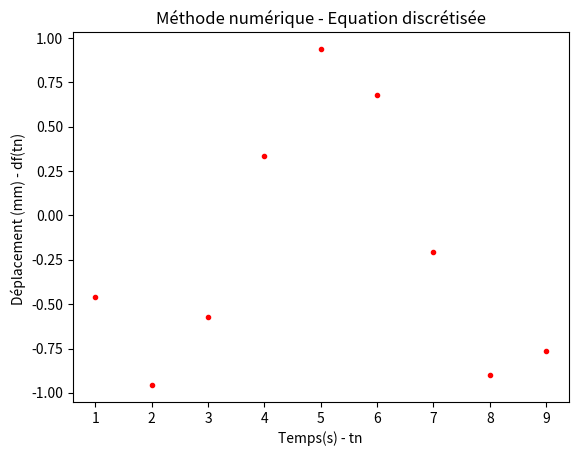

Generate this figure with matplotlib:
#!/usr/bin/env python3
# -*- coding: utf-8 -*-
"""
Created on Wed Feb 24 22:23:27 2021

[redacted]
"""

import matplotlib.pyplot as plt
import numpy as np

# Détermination de l'équation discrétisée de la fonction dérivé (dx(t)/dt)=-x0sin(wt)


# méthode numérique

# Données - constantes  
x0=1
w=1

# Initialisations
t=list(range(10))
x=[]
print("t = ",t)

# fonction x(t)=x0cos(wt)
for tn in t: 
    xn=x0*np.cos(w*tn)
    x.append(xn)
print("\nx=",x)

# fonction delta x et delta t
dx=np.zeros((len(x)-1))
dt=np.zeros((len(t)-1))

# Initialisation listes-tableaux de valeur des deltas 
# et de la fonction dérivée -> équation discrétisée ->  df= (dx/dt)
ldx=[]
ldt=[]
ldf=[]

# Boucle de calcul delta x 
for i in range(len(x)-1):
#    print("\nxi=",x[i])
    dx[i]=x[i+1]-x[i]
    x[i]=x[i+1]
    ldx.append(dx[i])
# Liste delta x     
print("\nldx=",ldx)

# Boucle de calcul delta t
for n in range(len(t)-1):
#    print("\ntn=",t[n])
    dt[n]=t[n+1]-t[n]
    t[n]=t[n+1]
    ldt.append(dt[n])
# Liste delta t
print("\nldt=",ldt)

# fonction dérivée - (dx(t)/dt)=-x0sin(wt)
# Boucle imbriquée -> calcul de la dérivée discrétisée df 
for dx in ldx :
    for dt in ldt :
        df=(dx/dt)
    ldf.append(df)
# Liste df 
print("\nldf=",ldf)


# Graphe fonction dérivée discrétisée

# Tracé  de df en fonction de t
plt.plot(t[0:(len(t)-1)],ldf,marker=".",color="r",linestyle='')

plt.title("Méthode numérique - Equation discrétisée")

plt.xlabel("Temps(s) - tn")
plt.ylabel("Déplacement (mm) - df(tn) ")

plt.savefig("Methode_numérique.png")
plt.show()









